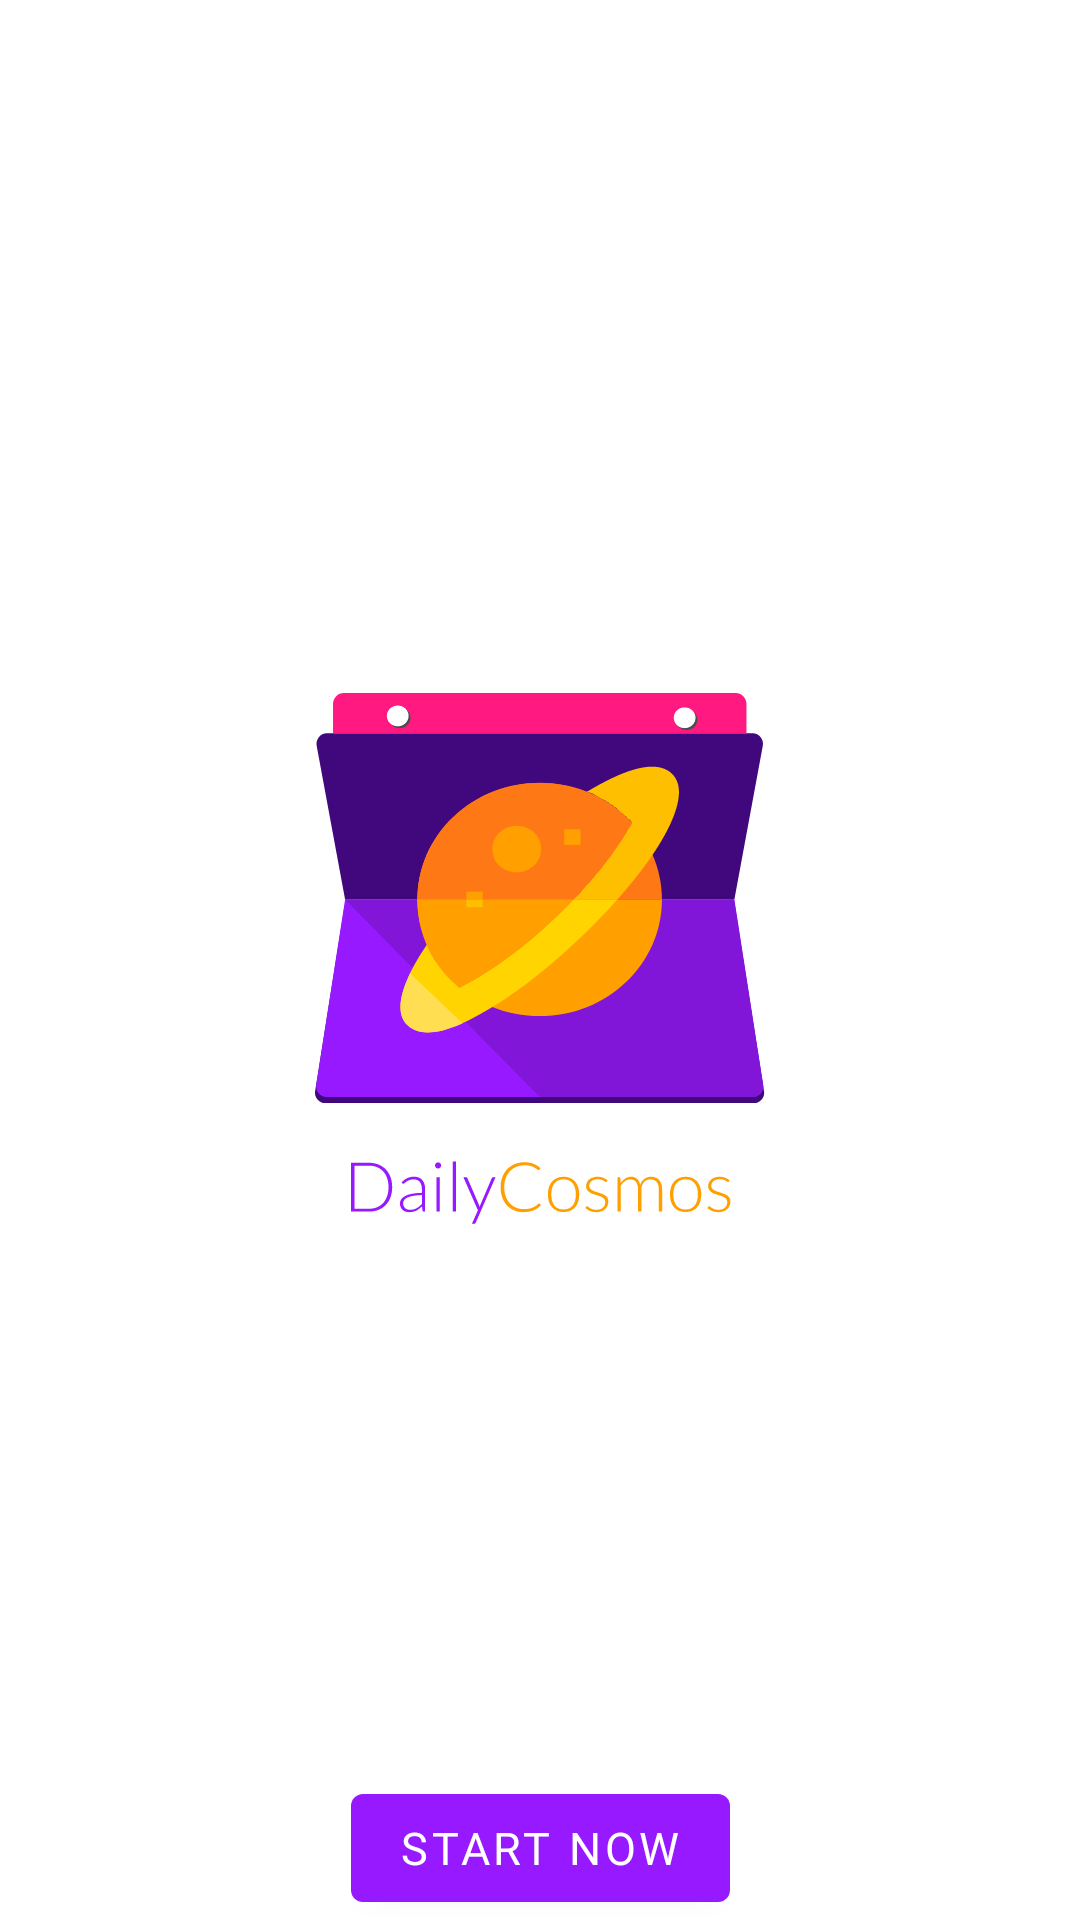

Layout XML and referenced resources for this Android screen:
<!-- AndroidManifest.xml: application theme SplashTheme -->
<!-- res/layout/fragment_parent_welcome.xml -->
<?xml version="1.0" encoding="utf-8"?>
<layout xmlns:android="http://schemas.android.com/apk/res/android"
    xmlns:app="http://schemas.android.com/apk/res-auto"
    xmlns:tools="http://schemas.android.com/tools">

    <data>

    </data>

    <androidx.coordinatorlayout.widget.CoordinatorLayout
        android:layout_width="match_parent"
        android:layout_height="match_parent"
        tools:context=".ui.welcome.WelcomeParentFragment">

        <androidx.viewpager2.widget.ViewPager2
            android:id="@+id/viewPager"
            android:layout_width="match_parent"
            android:layout_height="match_parent" />

        <com.google.android.material.button.MaterialButton
            android:id="@+id/buttonNext"
            android:layout_width="wrap_content"
            android:layout_height="wrap_content"
            android:layout_marginBottom="@dimen/_56sdp"
            android:text="@string/start_now"
            android:visibility="visible"
            android:textAppearance="@style/TextAppearance.DailyCosmosTypography.Button"
            android:textColor="?attr/variationAlpha00"
            app:layout_anchor="@id/viewPager"
            app:layout_anchorGravity="bottom|center" />

        <LinearLayout
            android:id="@+id/layoutOnBoardingIndicators"
            android:layout_width="wrap_content"
            android:layout_height="wrap_content"
            android:layout_marginBottom="@dimen/_16sdp"
            android:orientation="horizontal"
            android:padding="@dimen/_16sdp"
            app:layout_anchor="@id/viewPager"
            app:layout_anchorGravity="bottom|center" />


    </androidx.coordinatorlayout.widget.CoordinatorLayout>
</layout>
<!-- resources referenced by this layout -->
<resources>
  <string name="start_now">Start Now</string>
  <style name="TextAppearance.DailyCosmosTypography.Button" parent="TextAppearance.MaterialComponents.Button">
          <item name="fontFamily">@font/source_sans_pro_semibold</item>
          <item name="android:fontFamily">@font/source_sans_pro_semibold</item>
          <item name="android:textSize">15sp</item>
          <item name="android:textColor">?attr/variationAlpha00</item>
          + <item name="android:letterSpacing">0.083333333333333</item>
      </style>
  <style name="SplashTheme" parent="Theme.DailyCosmos">
          <item name="android:windowBackground">@drawable/splash_screen</item>
      </style>
  <style name="Theme.DailyCosmos" parent="Theme.MaterialComponents.Light.NoActionBar">
  
          <item name="colorPrimary">@color/primary_500</item>
          <item name="colorPrimaryVariant">@color/primary_700</item>
          <item name="colorSecondary">@color/secondary_500</item>
          <item name="colorSecondaryVariant">@color/secondary_700</item>
          <item name="colorTertiary">@color/tertiary_400</item>
          <item name="colorTertiaryVariant">@color/tertiary_700</item>
          <item name="background">@color/white</item>
          <item name="colorSurface">@color/white</item>
          <item name="backgroundSecondary">@color/white</item>
          <item name="backgroundTertiary">@color/white</item>
          <item name="colorError">@color/red_alpha_100</item>
          <item name="colorOnPrimary">@color/white</item>
          <item name="colorOnSecondary">@color/black</item>
          <item name="colorOnBackground">@color/black_alpha_87</item>
          <item name="colorOnSurface">@color/black_alpha_87</item>
          <item name="colorOnError">@color/white</item>
  
          <item name="variationAlpha100">@color/black</item>
          <item name="variationAlpha87">@color/black_alpha_87</item>
          <item name="variationAlpha74">@color/black_alpha_74</item>
          <item name="variationAlpha60">@color/black_alpha_60</item>
          <item name="variationAlpha38">@color/black_alpha_38</item>
          <item name="variationAlpha12">@color/black_alpha_12</item>
          <item name="variationAlpha00">@color/white</item>
  
          <item name="backgroundToolbar">@color/white</item>
          <item name="colorPrimaryCalendar">@color/tertiary_400</item>
  
          
          <item name="colorPrimaryBottomNav">@color/white</item>
          <item name="colorOnPrimaryBottomNav">@color/primary_500</item>
  
          
          <item name="android:statusBarColor" tools:targetApi="l">?attr/colorPrimaryVariant</item>
          
          <item name="android:windowTranslucentStatus">true</item>
  
      </style>
  <!-- drawable splash_screen (drawable) -->
  <?xml version="1.0" encoding="utf-8"?>
  <layer-list xmlns:android="http://schemas.android.com/apk/res/android">
  
      <item android:drawable="?attr/background"/>
  
      <item android:drawable="@drawable/ic_dailycosmos"
          android:gravity="center"/>
  
  </layer-list>
  <color name="primary_500">#9719FF</color>
  <color name="primary_700">#621EF1</color>
  <color name="secondary_500">#FF9819</color>
  <color name="secondary_700">#F47C16</color>
  <color name="tertiary_400">#FF1981</color>
  <color name="tertiary_700">#D70061</color>
  <color name="white">#FFFFFF</color>
  <color name="red_alpha_100">#B00020</color>
  <color name="black">#000000</color>
  <color name="black_alpha_87">#212121</color>
  <color name="black_alpha_74">#424242</color>
  <color name="black_alpha_60">#666666</color>
  <color name="black_alpha_38">#9E9E9E</color>
  <color name="black_alpha_12">#E0E0E0</color>
  <!-- drawable ic_dailycosmos: vector/xml drawable (drawable, 25144 chars, omitted) -->
</resources>
